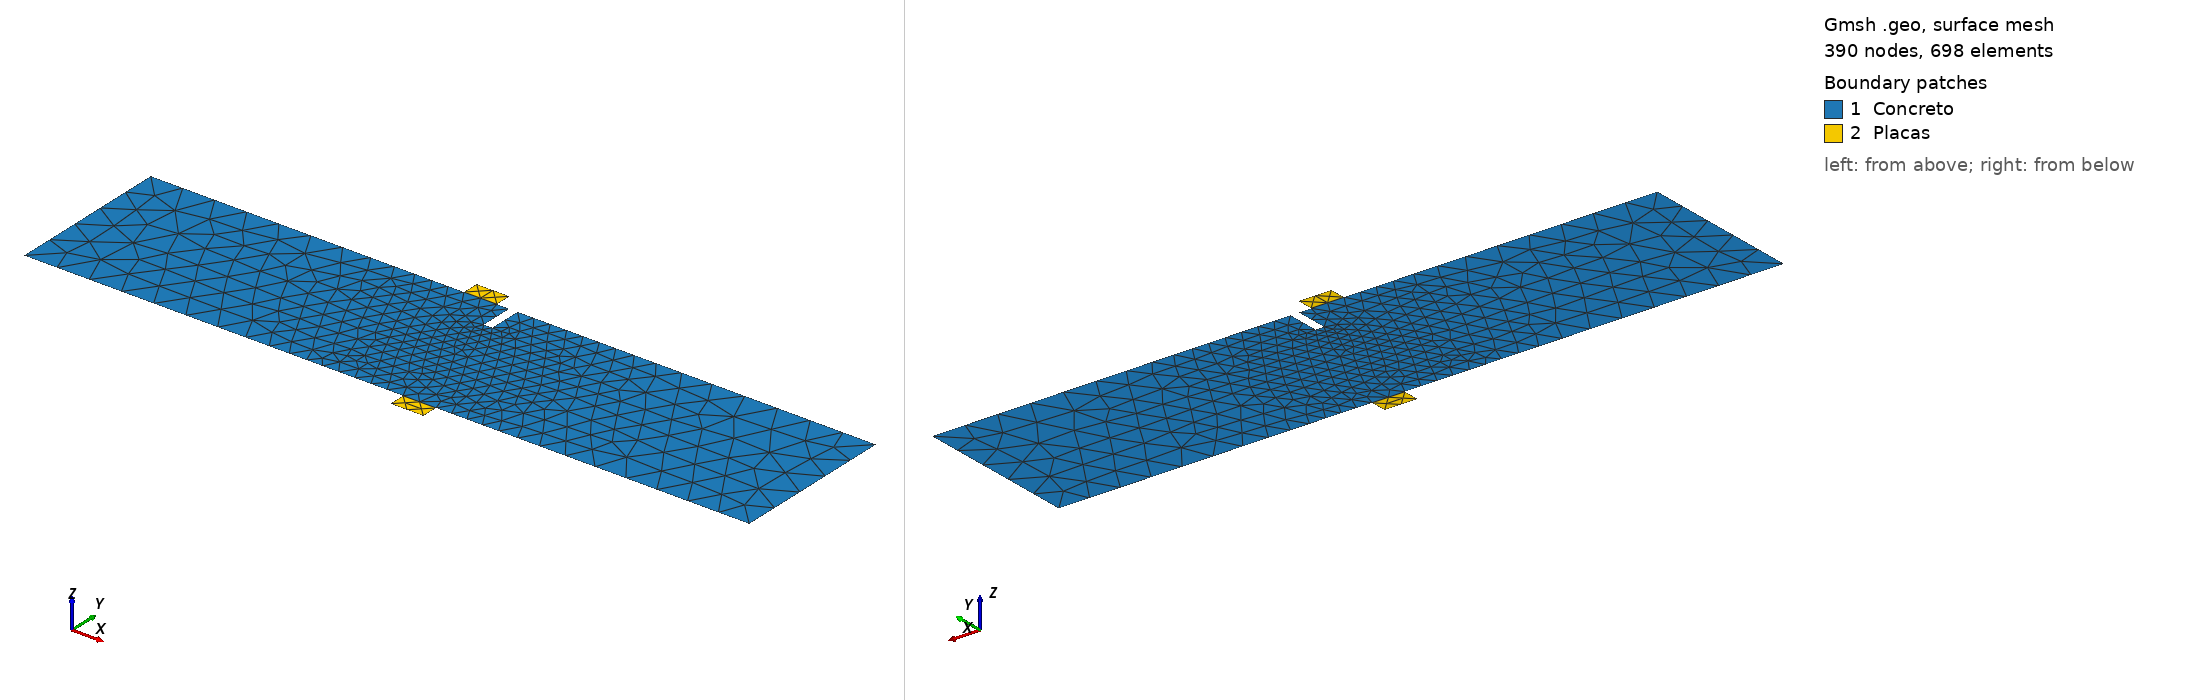

Gmsh geometry script, surface-meshed: 390 nodes, 698 surface elements. Boundary patches (legend numbers): 1 Concreto, 2 Placas. Left view from above one corner, right view from below the opposite corner. Legend entries are the model's physical surfaces. The drawing asked Gmsh for element sizes between 1% and 20% of the model's largest extent; the script's own settings can give other sizes.

=== viga_sen.geo (drawn) ===
// Viga SEN de Schlangen (cortante en cuatro puntos), geometría del modelo FEAP
// de la tesis (Iviga4p2.dat), en metros. Entalla arriba (y = 0.08..0.10),
// cargas hacia arriba en la cara inferior (x = 0.02 y placa en x = 0.23..0.25),
// apoyos en la cara superior (placa en x = 0.19..0.21 y nodo en x = 0.42).
// h: tamaño de elemento en la zona central (x = 0.17..0.28), donde corre la grieta.
DefineConstant[ h = 0.010 ];
hout = Min(4*h, 0.020);

// Contorno de la viga (sentido antihorario)
Point(1)  = {0.0,    0.0,  0};
Point(2)  = {0.02,   0.0,  0};   // carga P/11
Point(3)  = {0.23,   0.0,  0};   // placa inferior
Point(4)  = {0.25,   0.0,  0};
Point(5)  = {0.44,   0.0,  0};
Point(6)  = {0.44,   0.10, 0};
Point(7)  = {0.42,   0.10, 0};   // apoyo derecho (ux, uy)
Point(8)  = {0.2225, 0.10, 0};   // boca de la entalla, lado derecho (nodo 170 de FEAP)
Point(9)  = {0.2225, 0.08, 0};
Point(10) = {0.2175, 0.08, 0};
Point(11) = {0.2175, 0.10, 0};   // boca de la entalla, lado izquierdo (nodo 162 de FEAP)
Point(12) = {0.21,   0.10, 0};   // placa superior
Point(13) = {0.19,   0.10, 0};
Point(14) = {0.0,    0.10, 0};
// Placa inferior (carga 10P/11 en su centro)
Point(15) = {0.25, -0.01, 0};
Point(16) = {0.24, -0.01, 0};
Point(17) = {0.23, -0.01, 0};
// Placa superior (apoyo uy en su centro)
Point(18) = {0.21, 0.11, 0};
Point(19) = {0.20, 0.11, 0};
Point(20) = {0.19, 0.11, 0};

Line(1)  = {1, 2};
Line(2)  = {2, 3};
Line(3)  = {3, 4};
Line(4)  = {4, 5};
Line(5)  = {5, 6};
Line(6)  = {6, 7};
Line(7)  = {7, 8};
Line(8)  = {8, 9};
Line(9)  = {9, 10};
Line(10) = {10, 11};
Line(11) = {11, 12};
Line(12) = {12, 13};
Line(13) = {13, 14};
Line(14) = {14, 1};
Curve Loop(1) = {1, 2, 3, 4, 5, 6, 7, 8, 9, 10, 11, 12, 13, 14};
Plane Surface(1) = {1};

Line(15) = {3, 17};
Line(16) = {17, 16};
Line(17) = {16, 15};
Line(18) = {15, 4};
Curve Loop(2) = {15, 16, 17, 18, -3};
Plane Surface(2) = {2};

Line(19) = {12, 18};
Line(20) = {18, 19};
Line(21) = {19, 20};
Line(22) = {20, 13};
Curve Loop(3) = {-12, 19, 20, 21, 22};
Plane Surface(3) = {3};

// Tamaño: h en la zona central, hasta hout hacia los extremos
Field[1] = Box;
Field[1].VIn = h;
Field[1].VOut = hout;
Field[1].XMin = 0.17;
Field[1].XMax = 0.28;
Field[1].YMin = -0.02;
Field[1].YMax = 0.12;
Field[1].Thickness = 0.06;
Background Field = 1;
Mesh.MeshSizeExtendFromBoundary = 0;
Mesh.MeshSizeFromPoints = 0;
Mesh.MeshSizeFromCurvature = 0;

Physical Surface("Concreto") = {1};
Physical Surface("Placas") = {2, 3};
Physical Point("CargaIzq") = {2};
Physical Point("CargaDer") = {16};
Physical Point("ApoyoIzq") = {19};
Physical Point("ApoyoDer") = {7};
Physical Point("BocaIzq") = {11};
Physical Point("BocaDer") = {8};
